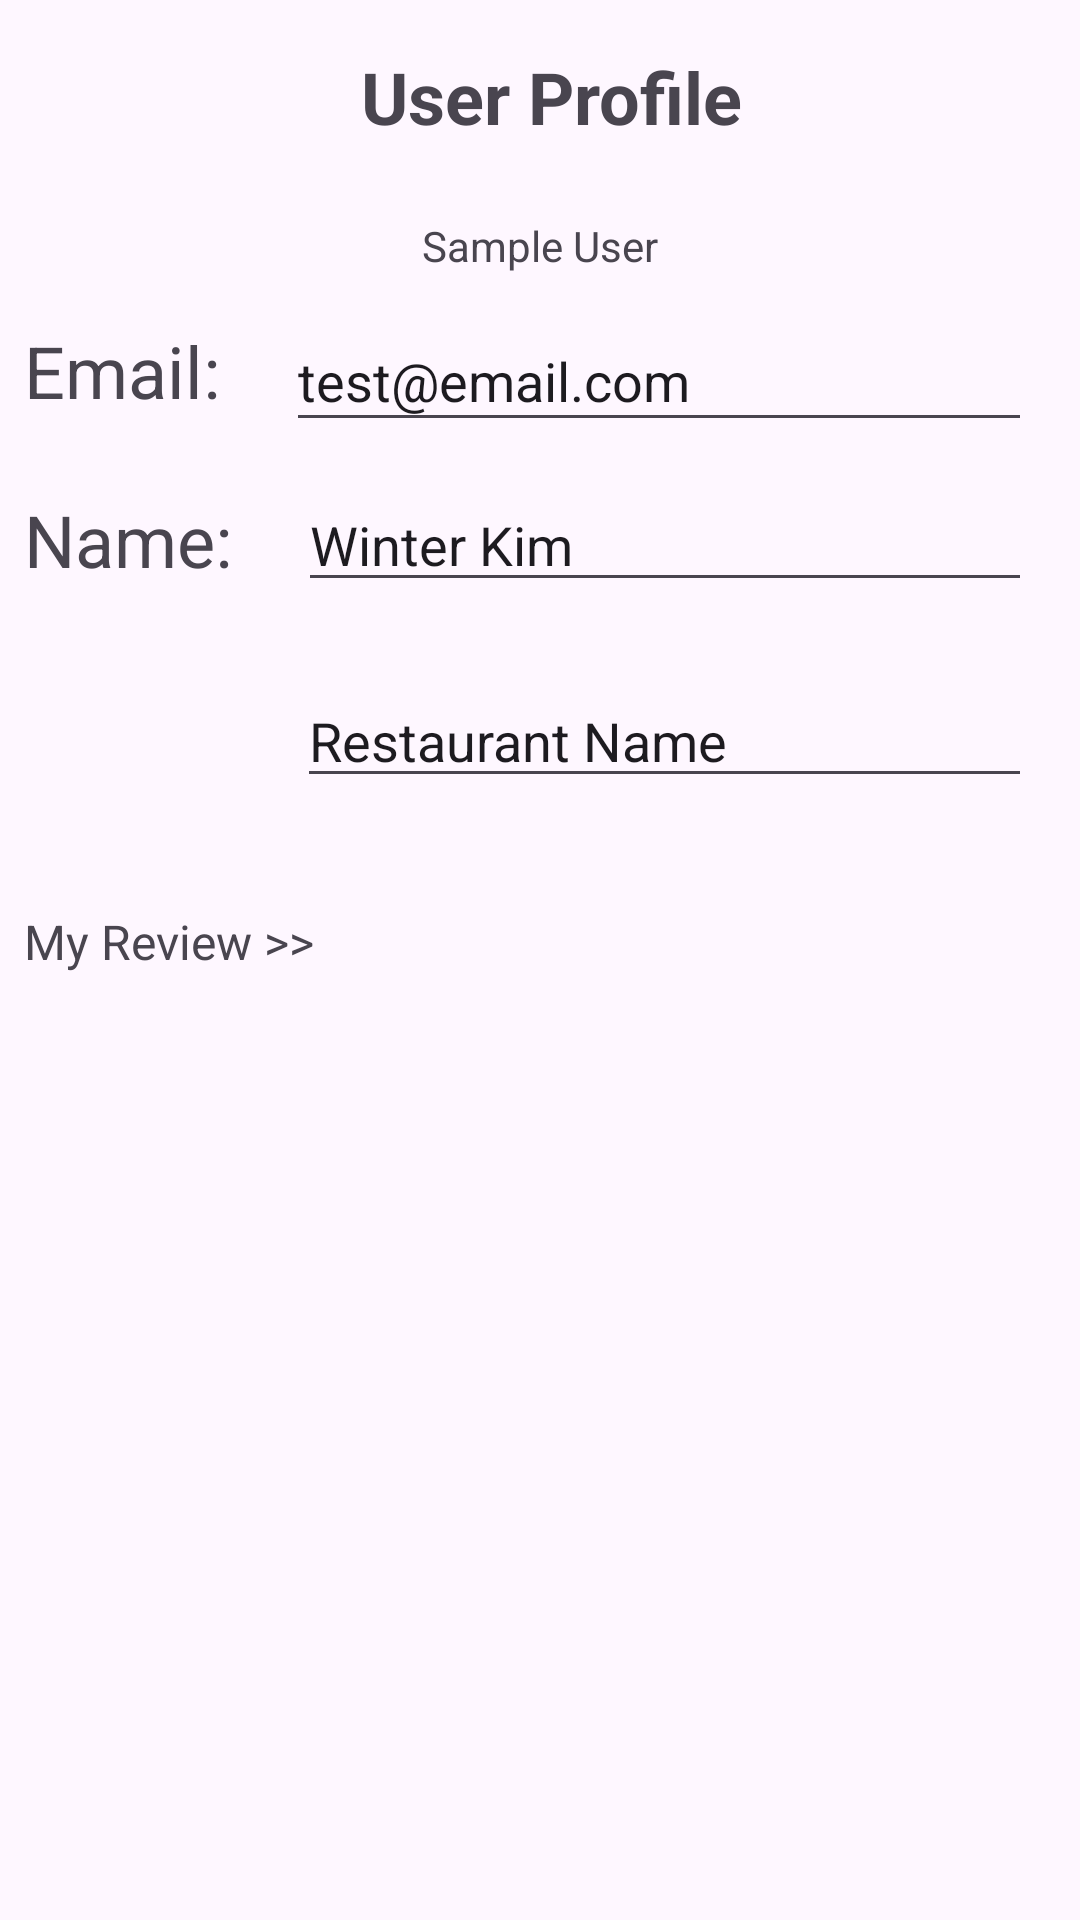

Android layout source for this screen:
<!-- AndroidManifest.xml: application theme Theme.MyApp -->
<!-- res/layout/activity_user_profile_page.xml -->
<?xml version="1.0" encoding="utf-8"?>
<androidx.constraintlayout.widget.ConstraintLayout xmlns:android="http://schemas.android.com/apk/res/android"
    xmlns:app="http://schemas.android.com/apk/res-auto"
    xmlns:tools="http://schemas.android.com/tools"
    android:id="@+id/main"
    android:layout_width="match_parent"
    android:layout_height="match_parent">


    <TextView
        android:id="@+id/textView14"
        android:layout_width="wrap_content"
        android:layout_height="wrap_content"
        android:layout_marginStart="176dp"
        android:layout_marginTop="16dp"
        android:layout_marginEnd="177dp"
        android:text="User Profile"
        android:textSize="24sp"
        android:textStyle="bold"
        app:layout_constraintEnd_toEndOf="parent"
        app:layout_constraintHorizontal_bias="0.466"
        app:layout_constraintStart_toStartOf="parent"
        app:layout_constraintTop_toTopOf="parent" />

    <ImageView
        android:id="@+id/imageView2"
        android:layout_width="wrap_content"
        android:layout_height="wrap_content"
        android:layout_marginTop="8dp"
        app:layout_constraintEnd_toEndOf="parent"
        app:layout_constraintStart_toStartOf="parent"
        app:layout_constraintTop_toBottomOf="@+id/textView14"
        tools:srcCompat="@tools:sample/avatars" />

    <EditText
        android:id="@+id/userProfileEmailAddress"
        android:layout_width="0dp"
        android:layout_height="44dp"
        android:layout_marginStart="16dp"
        android:layout_marginTop="12dp"
        android:layout_marginEnd="16dp"
        android:layout_marginBottom="8dp"
        android:ems="10"
        android:inputType="textEmailAddress"
        android:text="test@email.com"
        app:layout_constraintBottom_toTopOf="@+id/editTextName"
        app:layout_constraintEnd_toEndOf="parent"
        app:layout_constraintStart_toEndOf="@+id/textView17"
        app:layout_constraintTop_toBottomOf="@+id/userProfileUserName" />

    <EditText
        android:id="@+id/editTextName"
        android:layout_width="0dp"
        android:layout_height="wrap_content"
        android:layout_marginStart="16dp"
        android:layout_marginTop="12dp"
        android:layout_marginEnd="16dp"
        android:ems="10"
        android:inputType="phone"
        android:text="Winter Kim"
        app:layout_constraintEnd_toEndOf="parent"
        app:layout_constraintStart_toEndOf="@+id/textView20"
        app:layout_constraintTop_toBottomOf="@+id/userProfileEmailAddress" />

    <EditText
        android:id="@+id/editTextUserName"
        android:layout_width="0dp"
        android:layout_height="wrap_content"
        android:layout_marginStart="16dp"
        android:layout_marginTop="24dp"
        android:layout_marginEnd="16dp"
        android:ems="10"
        android:inputType="phone"
        android:text="Restaurant Name"
        app:layout_constraintEnd_toEndOf="parent"
        app:layout_constraintStart_toEndOf="@+id/imageView3"
        app:layout_constraintTop_toBottomOf="@+id/editTextName" />

    <TextView
        android:id="@+id/userProfileUserName"
        android:layout_width="wrap_content"
        android:layout_height="wrap_content"
        android:layout_marginTop="16dp"
        android:text="Sample User"
        app:layout_constraintEnd_toEndOf="parent"
        app:layout_constraintStart_toStartOf="parent"
        app:layout_constraintTop_toBottomOf="@+id/imageView2" />

    <androidx.recyclerview.widget.RecyclerView
        android:id="@+id/recyclerView2"
        android:layout_width="0dp"
        android:layout_height="0dp"
        android:layout_marginStart="8dp"
        android:layout_marginTop="8dp"
        android:layout_marginEnd="8dp"
        app:layout_constraintBottom_toBottomOf="parent"
        app:layout_constraintEnd_toEndOf="parent"
        app:layout_constraintStart_toStartOf="parent"
        app:layout_constraintTop_toBottomOf="@+id/textView22" />


    <TextView
        android:id="@+id/textView17"
        android:layout_width="wrap_content"
        android:layout_height="wrap_content"
        android:layout_marginStart="8dp"
        android:layout_marginTop="16dp"
        android:text="Email: "
        android:textSize="24sp"
        app:layout_constraintStart_toStartOf="parent"
        app:layout_constraintTop_toBottomOf="@+id/userProfileUserName" />

    <TextView
        android:id="@+id/textView20"
        android:layout_width="wrap_content"
        android:layout_height="wrap_content"
        android:layout_marginStart="8dp"
        android:layout_marginTop="24dp"
        android:text="Name: "
        android:textSize="24sp"
        app:layout_constraintStart_toStartOf="parent"
        app:layout_constraintTop_toBottomOf="@+id/textView17" />

    <ImageView
        android:id="@+id/imageView3"
        android:layout_width="75dp"
        android:layout_height="75dp"
        android:layout_marginStart="8dp"
        android:layout_marginTop="16dp"
        app:layout_constraintStart_toStartOf="parent"
        app:layout_constraintTop_toBottomOf="@+id/textView20"
        tools:srcCompat="@tools:sample/avatars" />

    <TextView
        android:id="@+id/textView22"
        android:layout_width="wrap_content"
        android:layout_height="wrap_content"
        android:layout_marginStart="8dp"
        android:layout_marginTop="16dp"
        android:text="My Review >>"
        android:textSize="16sp"
        app:layout_constraintStart_toStartOf="parent"
        app:layout_constraintTop_toBottomOf="@+id/imageView3" />

</androidx.constraintlayout.widget.ConstraintLayout>
<!-- resources referenced by this layout -->
<resources>
  <style name="Theme.MyApp" parent="Theme.Material3.DayNight.NoActionBar">
          
          <item name="colorPrimaryVariant">@color/lavender</item>
          <item name="windowNoTitle">true</item>
          <item name="colorPrimary">@color/colorPrimary</item>
          <item name="colorPrimaryDark">@color/colorPrimaryDark</item>
          <item name="colorAccent">@color/colorAccent</item>
          <item name="windowActionBar">false</item>&gt;
      </style>
  
  
       Rounded ImageView style
  <color name="lavender">#8692f7</color>
  <color name="colorPrimary">#FFFFFF</color>
  <color name="colorPrimaryDark">#000000</color>
  <color name="colorAccent">#EEEEEE</color>
</resources>
